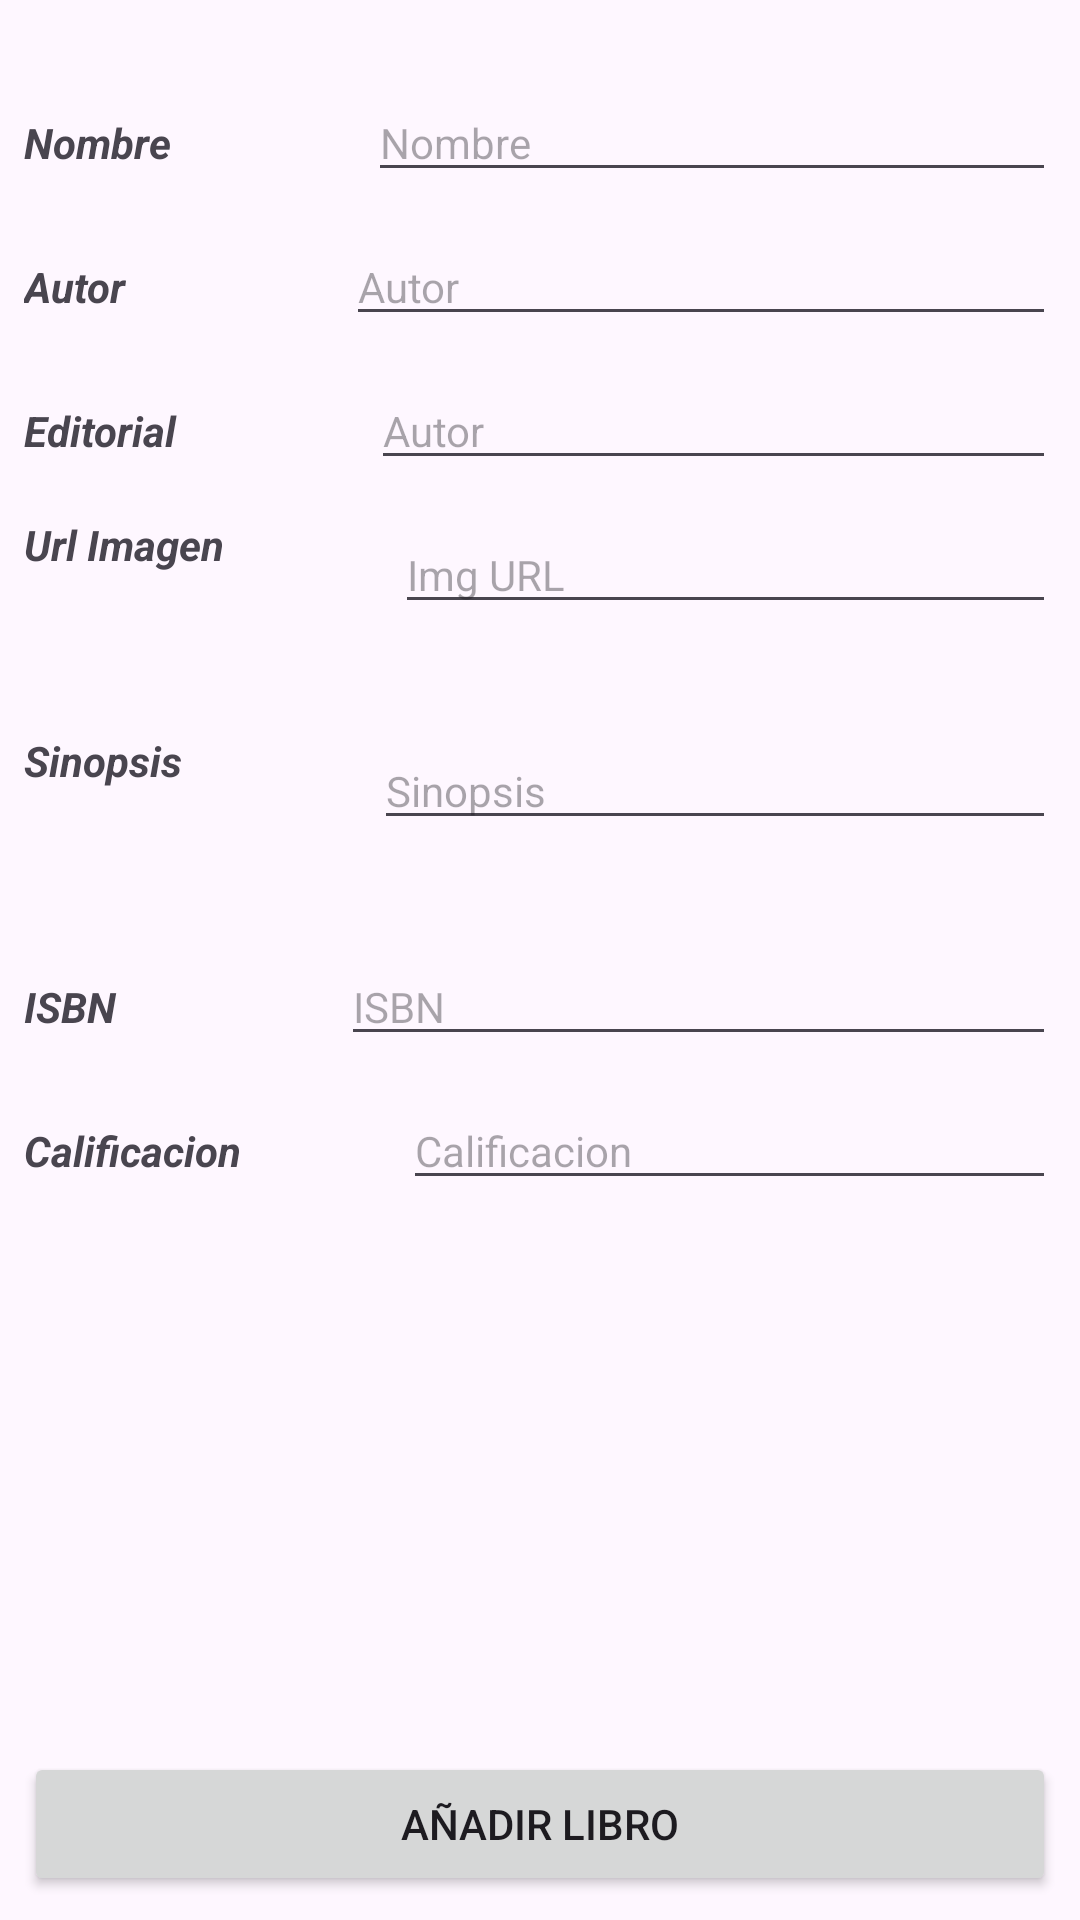

Write the Android layout XML for this screen, with the resource values it uses.
<!-- AndroidManifest.xml: application theme Theme.LibrarySistem -->
<!-- res/layout/activity_book_add.xml -->
<?xml version="1.0" encoding="utf-8"?>
<androidx.constraintlayout.widget.ConstraintLayout xmlns:android="http://schemas.android.com/apk/res/android"
    xmlns:app="http://schemas.android.com/apk/res-auto"
    xmlns:tools="http://schemas.android.com/tools"
    android:id="@+id/main"
    android:layout_width="match_parent"
    android:layout_height="match_parent"
    android:padding="8dp"
    tools:context=".ui.book.insertBook.BookAddActivity">

    <Button
        android:id="@+id/btnAddBook"
        android:layout_width="0dp"
        android:layout_height="wrap_content"
        android:text="Añadir Libro"
        app:layout_constraintBottom_toBottomOf="parent"
        app:layout_constraintEnd_toEndOf="parent"
        app:layout_constraintStart_toStartOf="parent" />

    <LinearLayout
        android:layout_width="0dp"
        android:layout_height="0dp"
        android:orientation="vertical"
        app:layout_constraintBottom_toTopOf="@+id/btnAddBook"
        app:layout_constraintEnd_toEndOf="parent"
        app:layout_constraintStart_toStartOf="parent"
        app:layout_constraintTop_toTopOf="parent">

        <LinearLayout
            android:layout_width="match_parent"
            android:layout_height="wrap_content"
            android:layout_marginTop="20dp"
            android:layout_marginBottom="12dp"
            android:orientation="horizontal">

            <TextView
                android:id="@+id/lblNameBookAdd"
                android:layout_width="wrap_content"
                android:layout_height="wrap_content"
                android:layout_weight="1"
                android:text="Nombre"
                android:textSize="14sp"
                android:textStyle="bold|italic" />

            <EditText
                android:id="@+id/txtNameBookAdd"
                android:layout_width="wrap_content"
                android:layout_height="wrap_content"
                android:layout_weight="1"
                android:ems="10"
                android:inputType="text"
                android:hint="Nombre"
                android:textSize="14sp" />
        </LinearLayout>

        <LinearLayout
            android:layout_width="match_parent"
            android:layout_height="wrap_content"
            android:layout_marginBottom="12dp"
            android:orientation="horizontal">

            <TextView
                android:id="@+id/lblAuthorBookAdd"
                android:layout_width="wrap_content"
                android:layout_height="wrap_content"
                android:layout_weight="1"
                android:text="Autor"
                android:textSize="14sp"
                android:textStyle="bold|italic" />

            <EditText
                android:id="@+id/txtAuthorBookAdd"
                android:layout_width="wrap_content"
                android:layout_height="wrap_content"
                android:layout_weight="1"
                android:ems="10"
                android:inputType="text"
                android:hint="Autor"
                android:textSize="14sp" />
        </LinearLayout>

        <LinearLayout
            android:layout_width="match_parent"
            android:layout_height="wrap_content"
            android:layout_marginBottom="12dp"
            android:orientation="horizontal">

            <TextView
                android:id="@+id/lblEditorialBookAdd"
                android:layout_width="wrap_content"
                android:layout_height="wrap_content"
                android:layout_weight="1"
                android:text="Editorial"
                android:textSize="14sp"
                android:textStyle="bold|italic" />

            <EditText
                android:id="@+id/txtEditorialBookAdd"
                android:layout_width="wrap_content"
                android:layout_height="wrap_content"
                android:layout_weight="1"
                android:ems="10"
                android:inputType="text"
                android:hint="Autor"
                android:textSize="14sp" />
        </LinearLayout>

        <LinearLayout
            android:layout_width="match_parent"
            android:layout_height="wrap_content"
            android:layout_marginBottom="12dp"
            android:orientation="horizontal">

            <TextView
                android:id="@+id/lblUrlImgBookAdd"
                android:layout_width="wrap_content"
                android:layout_height="wrap_content"
                android:layout_weight="1"
                android:text="Url Imagen"
                android:textSize="14sp"
                android:textStyle="bold|italic" />

            <ScrollView
                android:layout_width="wrap_content"
                android:layout_height="60dp"
                android:layout_weight="1">

                <EditText
                    android:id="@+id/txtImgBookAdd"
                    android:layout_width="match_parent"
                    android:layout_height="wrap_content"
                    android:layout_weight="1"
                    android:ems="10"
                    android:inputType="text|textMultiLine"
                    android:hint="Img URL"
                    android:textSize="14sp" />
            </ScrollView>
        </LinearLayout>

        <LinearLayout
            android:layout_width="match_parent"
            android:layout_height="wrap_content"
            android:layout_marginBottom="12dp"
            android:orientation="horizontal">

            <TextView
                android:id="@+id/lblSynopsisBookAdd"
                android:layout_width="wrap_content"
                android:layout_height="wrap_content"
                android:layout_weight="1"
                android:text="Sinopsis"
                android:textSize="14sp"
                android:textStyle="bold|italic" />

            <ScrollView
                android:layout_width="wrap_content"
                android:layout_height="60dp"
                android:layout_weight="1">


                <EditText
                    android:id="@+id/txtSynopsisBookAdd"
                    android:layout_width="match_parent"
                    android:layout_height="wrap_content"
                    android:layout_weight="1"
                    android:ems="10"
                    android:hint="Sinopsis"
                    android:inputType="text|textMultiLine"
                    android:textSize="14sp" />
            </ScrollView>
        </LinearLayout>

        <LinearLayout
            android:layout_width="match_parent"
            android:layout_height="wrap_content"
            android:layout_marginBottom="12dp"
            android:orientation="horizontal">

            <TextView
                android:id="@+id/lblISBNBookAdd"
                android:layout_width="wrap_content"
                android:layout_height="wrap_content"
                android:layout_weight="1"
                android:text="ISBN"
                android:textSize="14sp"
                android:textStyle="bold|italic" />

            <EditText
                android:id="@+id/txtISBNBookAdd"
                android:layout_width="wrap_content"
                android:layout_height="wrap_content"
                android:layout_weight="1"
                android:ems="10"
                android:inputType="text"
                android:hint="ISBN"
                android:textSize="14sp" />
        </LinearLayout>

        <LinearLayout
            android:layout_width="match_parent"
            android:layout_height="wrap_content"
            android:layout_marginBottom="12dp"
            android:orientation="horizontal">

            <TextView
                android:id="@+id/lblRatingBookAdd"
                android:layout_width="wrap_content"
                android:layout_height="wrap_content"
                android:layout_weight="1"
                android:text="Calificacion"
                android:textSize="14sp"
                android:textStyle="bold|italic" />

            <EditText
                android:id="@+id/txtRatingBookAdd"
                android:layout_width="wrap_content"
                android:layout_height="wrap_content"
                android:layout_weight="1"
                android:ems="10"
                android:inputType="text"
                android:hint="Calificacion"
                android:textSize="14sp" />
        </LinearLayout>
    </LinearLayout>
</androidx.constraintlayout.widget.ConstraintLayout>
<!-- resources referenced by this layout -->
<resources>
  <style name="Theme.LibrarySistem" parent="Base.Theme.LibrarySistem" />
  <style name="Base.Theme.LibrarySistem" parent="Theme.Material3.DayNight.NoActionBar">
          
          
      </style>
</resources>
